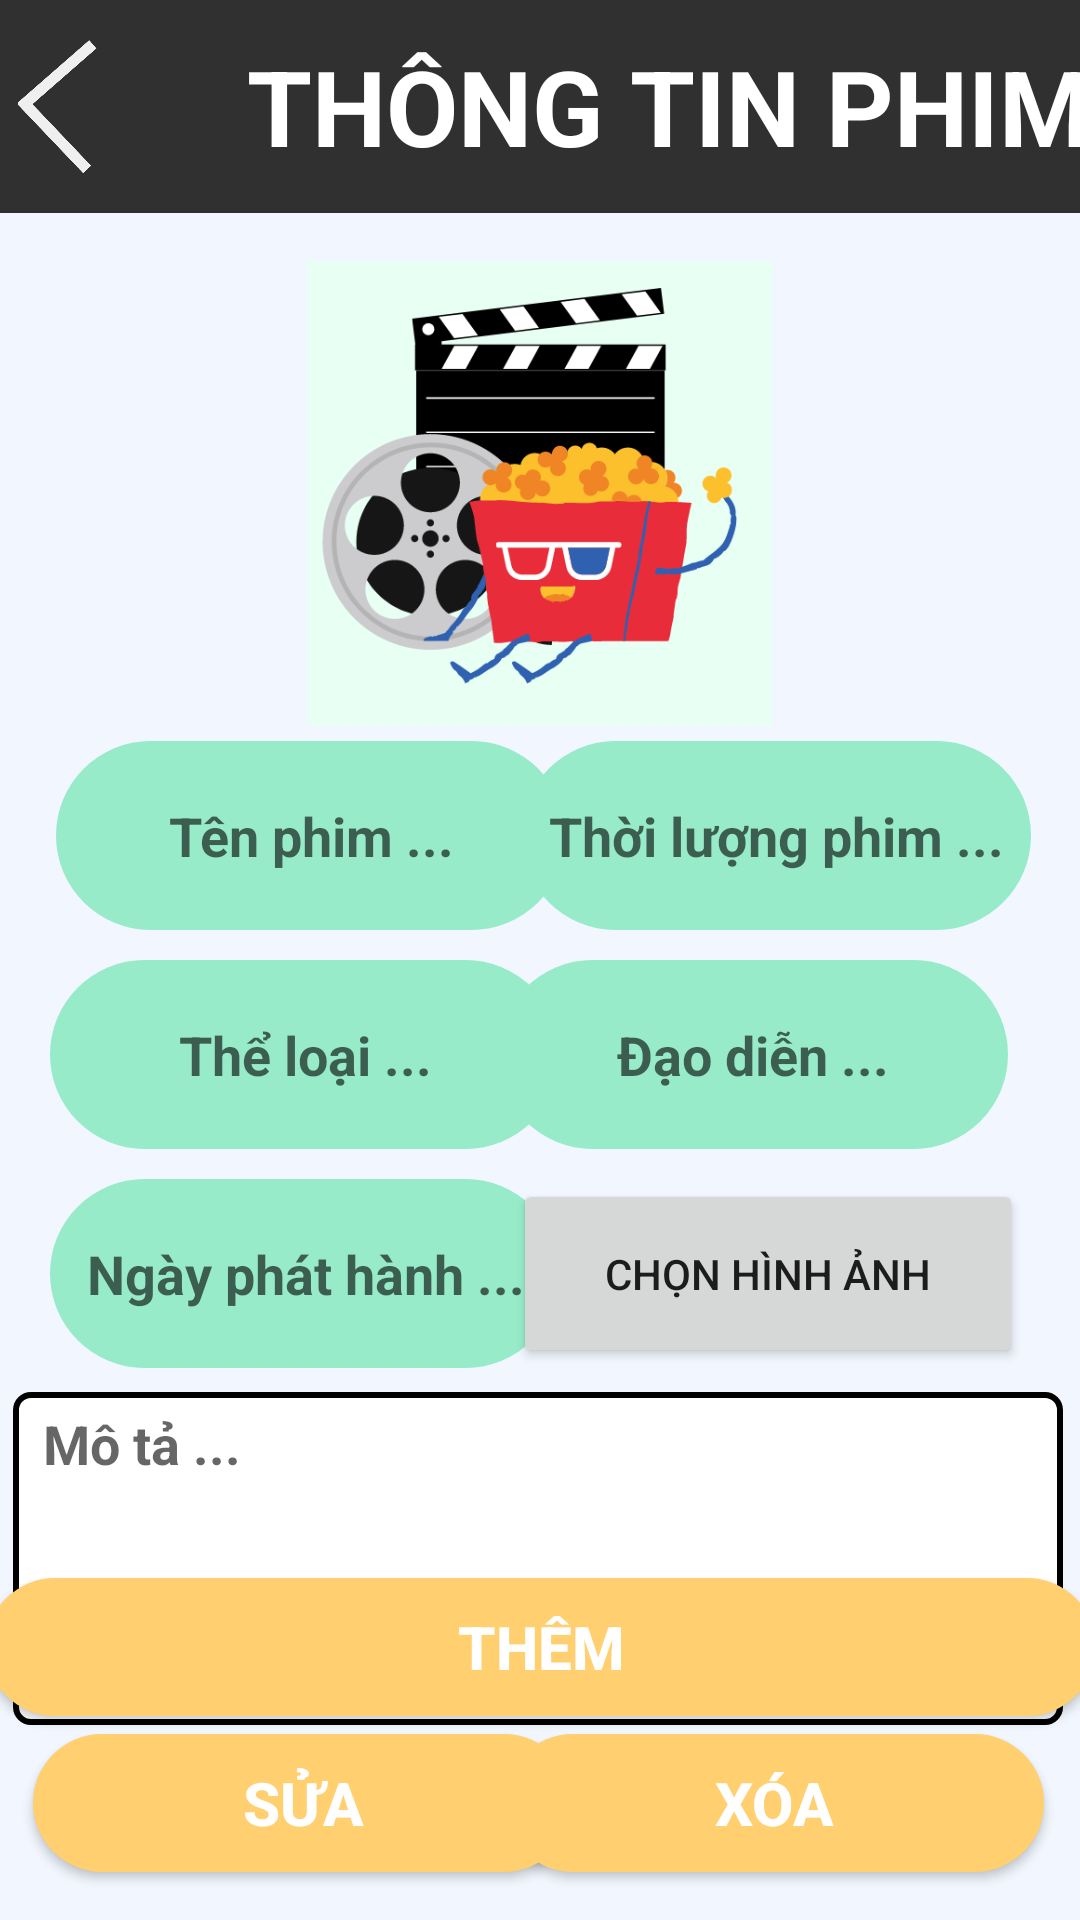

Write the Android layout XML for this screen, with the resource values it uses.
<!-- AndroidManifest.xml: application theme Theme.OUCINEMA -->
<!-- res/layout/add_update_film.xml -->
<?xml version="1.0" encoding="utf-8"?>
<android.support.constraint.ConstraintLayout xmlns:android="http://schemas.android.com/apk/res/android"
    xmlns:app="http://schemas.android.com/apk/res-auto"
    xmlns:tools="http://schemas.android.com/tools"
    android:layout_width="match_parent"
    android:layout_height="match_parent"
    android:background="#F2F7FF">

    <LinearLayout
        android:id="@+id/linearLayout4"
        android:layout_width="413dp"
        android:layout_height="71dp"
        android:background="#303030"
        android:gravity="center"
        android:orientation="horizontal"
        app:layout_constraintEnd_toEndOf="parent"
        app:layout_constraintStart_toStartOf="parent"
        app:layout_constraintTop_toTopOf="parent">

        <ImageView
            android:id="@+id/turn_back_managefilm"
            android:layout_width="55dp"
            android:layout_height="46dp"
            android:layout_marginEnd="30dp"
            app:srcCompat="@drawable/turnback" />

        <TextView
            android:id="@+id/textView2"
            android:layout_width="wrap_content"
            android:layout_height="wrap_content"
            android:text="THÔNG TIN PHIM"
            android:textColor="#FFFFFF"
            android:textSize="35dp"
            android:textStyle="bold" />
    </LinearLayout>

    <EditText
        android:id="@+id/Thongtinphimtenphim"
        android:layout_width="170dp"
        android:layout_height="63dp"
        android:layout_marginTop="176dp"
        android:background="@drawable/cssthongtinaddupdatemanage"
        android:ems="10"
        android:gravity="center"
        android:hint="Tên phim ..."
        android:inputType="textPersonName"
        android:textStyle="bold"
        app:layout_constraintEnd_toEndOf="parent"
        app:layout_constraintHorizontal_bias="0.099"
        app:layout_constraintStart_toStartOf="parent"
        app:layout_constraintTop_toBottomOf="@+id/linearLayout4" />

    <EditText
        android:id="@+id/Thongtinphimmota"
        android:layout_width="350dp"
        android:layout_height="111dp"
        android:layout_marginTop="222dp"
        android:background="@drawable/cssbuttonloginandregister"
        android:ems="10"
        android:gravity="start"
        android:hint="Mô tả ..."
        android:paddingLeft="10dp"
        android:paddingTop="5dp"
        android:inputType="textMultiLine"
        android:textStyle="bold"
        app:layout_constraintEnd_toEndOf="parent"
        app:layout_constraintHorizontal_bias="0.446"
        app:layout_constraintStart_toStartOf="parent"
        app:layout_constraintTop_toBottomOf="@+id/imageView13" />

    <EditText
        android:id="@+id/Thongtinphimtheloai"
        android:layout_width="170dp"
        android:layout_height="63dp"
        android:layout_marginTop="10dp"
        android:background="@drawable/cssthongtinaddupdatemanage"
        android:ems="10"
        android:gravity="center"
        android:hint="Thể loại ..."
        android:inputType="textPersonName"
        android:textStyle="bold"
        app:layout_constraintEnd_toEndOf="parent"
        app:layout_constraintHorizontal_bias="0.087"
        app:layout_constraintStart_toStartOf="parent"
        app:layout_constraintTop_toBottomOf="@+id/Thongtinphimtenphim" />

    <EditText
        android:id="@+id/Thongtinphimdaodien"
        android:layout_width="170dp"
        android:layout_height="63dp"
        android:layout_marginTop="10dp"
        android:layout_marginEnd="24dp"
        android:background="@drawable/cssthongtinaddupdatemanage"
        android:ems="10"
        android:gravity="center"
        android:hint="Đạo diễn ..."
        android:inputType="textPersonName"
        android:textStyle="bold"
        app:layout_constraintEnd_toEndOf="parent"
        app:layout_constraintHorizontal_bias="1.0"
        app:layout_constraintStart_toEndOf="@+id/Thongtinphimngayphathanh"
        app:layout_constraintTop_toBottomOf="@+id/Thongtinphimthoiluong" />

    <Button
        android:id="@+id/Thongtinphimnuthinhanh"
        android:layout_width="170dp"
        android:layout_height="63dp"
        android:layout_marginTop="10dp"
        android:text="Chọn hình ảnh"
        app:layout_constraintEnd_toEndOf="parent"
        app:layout_constraintHorizontal_bias="0.9"
        app:layout_constraintStart_toStartOf="parent"
        app:layout_constraintTop_toBottomOf="@+id/Thongtinphimdaodien" />

    <Button
        android:id="@+id/btn_themphim"
        android:layout_width="370dp"
        android:layout_height="46dp"
        android:layout_marginBottom="68dp"
        android:background="@drawable/cssbuttonpagethemsuaquanli"
        android:text="Thêm"
        android:textColor="@color/white"
        android:textSize="20dp"
        android:textStyle="bold"
        app:layout_constraintBottom_toBottomOf="parent"
        app:layout_constraintEnd_toEndOf="parent"
        app:layout_constraintStart_toStartOf="parent" />

    <Button
        android:id="@+id/btn_suaphim"
        android:layout_width="180dp"
        android:layout_height="46dp"
        android:layout_marginBottom="16dp"
        android:background="@drawable/cssbuttonpagethemsuaquanli"
        android:text="Sửa"
        android:textColor="@color/white"
        android:textSize="20dp"
        android:textStyle="bold"
        app:layout_constraintBottom_toBottomOf="parent"
        app:layout_constraintEnd_toEndOf="parent"
        app:layout_constraintHorizontal_bias="0.061"
        app:layout_constraintStart_toStartOf="parent" />

    <Button
        android:id="@+id/btn_xoaphim"
        android:layout_width="180dp"
        android:layout_height="46dp"
        android:layout_marginBottom="16dp"
        android:background="@drawable/cssbuttonpagethemsuaquanli"
        android:text="Xóa"
        android:textColor="@color/white"
        android:textSize="20dp"
        android:textStyle="bold"
        app:layout_constraintBottom_toBottomOf="parent"
        app:layout_constraintEnd_toEndOf="parent"
        app:layout_constraintHorizontal_bias="0.933"
        app:layout_constraintStart_toStartOf="parent" />

    <EditText
        android:id="@+id/Thongtinphimthoiluong"
        android:layout_width="170dp"
        android:layout_height="63dp"
        android:layout_marginTop="176dp"
        android:layout_marginEnd="20dp"
        android:background="@drawable/cssthongtinaddupdatemanage"
        android:ems="10"
        android:gravity="center"
        android:hint="Thời lượng phim ..."
        android:inputType="time"
        android:textStyle="bold"
        app:layout_constraintEnd_toEndOf="parent"
        app:layout_constraintHorizontal_bias="0.814"
        app:layout_constraintStart_toEndOf="@+id/Thongtinphimtenphim"
        app:layout_constraintTop_toBottomOf="@+id/linearLayout4" />

    <EditText
        android:id="@+id/Thongtinphimngayphathanh"
        android:layout_width="170dp"
        android:layout_height="63dp"
        android:layout_marginTop="10dp"
        android:background="@drawable/cssthongtinaddupdatemanage"
        android:ems="10"
        android:gravity="center"
        android:hint="Ngày phát hành ..."
        android:inputType="date"
        android:textStyle="bold"
        app:layout_constraintEnd_toEndOf="parent"
        app:layout_constraintHorizontal_bias="0.087"
        app:layout_constraintStart_toStartOf="parent"
        app:layout_constraintTop_toBottomOf="@+id/Thongtinphimtheloai" />

    <ImageView
        android:id="@+id/imageView13"
        android:layout_width="302dp"
        android:layout_height="155dp"
        android:layout_marginTop="16dp"
        app:layout_constraintEnd_toEndOf="parent"
        app:layout_constraintHorizontal_bias="0.495"
        app:layout_constraintStart_toStartOf="parent"
        app:layout_constraintTop_toBottomOf="@+id/linearLayout4"
        app:srcCompat="@drawable/imagefilm" />


</android.support.constraint.ConstraintLayout>
<!-- resources referenced by this layout -->
<resources>
  <!-- drawable cssbuttonloginandregister (drawable) -->
  <?xml version="1.0" encoding="utf-8"?>
  <shape xmlns:android="http://schemas.android.com/apk/res/android" android:shape="rectangle" >
      android:shape="rectangle" >
  
      
      <solid
          android:color="@color/white" >
      </solid>
      <padding android:top="1dp"
          android:bottom="1dp"
          android:left="1dp"
          android:right="1dp"/>
  
      
      <stroke
          android:width="2dp"
          android:color="@color/black" >
      </stroke>
  
      
      <corners
          android:radius="5dp"   >
      </corners>
  </shape>
  <!-- drawable cssbuttonpagethemsuaquanli (drawable) -->
  <?xml version="1.0" encoding="utf-8"?>
  <shape xmlns:android="http://schemas.android.com/apk/res/android">
      <solid android:color="#FFCF70" />
      <corners android:radius="50dp" />
  
  </shape>
  <!-- drawable cssthongtinaddupdatemanage (drawable) -->
  <?xml version="1.0" encoding="utf-8"?>
  <shape xmlns:android="http://schemas.android.com/apk/res/android">
      <solid android:color="#97EBC8" />
      <corners android:radius="200dp" />
      <stroke android:color="@color/black"/>
  </shape>
  <!-- drawable imagefilm: png bitmap (drawable, 37201 bytes) -->
  <!-- drawable turnback: png bitmap (drawable, 14470 bytes) -->
  <style name="Theme.OUCINEMA" parent="Theme.AppCompat.Light.DarkActionBar">
          
          <item name="colorPrimary">@color/purple_500</item>
          <item name="colorPrimaryDark">@color/purple_700</item>
          <item name="colorAccent">@color/teal_200</item>
          
      </style>
  <!-- not gathered from this repository: default colours our renderer supplied (Android Studio template values) -->
  <color name="purple_500">#FF6200EE</color>
  <color name="purple_700">#FF3700B3</color>
  <color name="teal_200">#FF03DAC5</color>
  <color name="black">#FF000000</color>
  <color name="white">#FFFFFFFF</color>
</resources>
